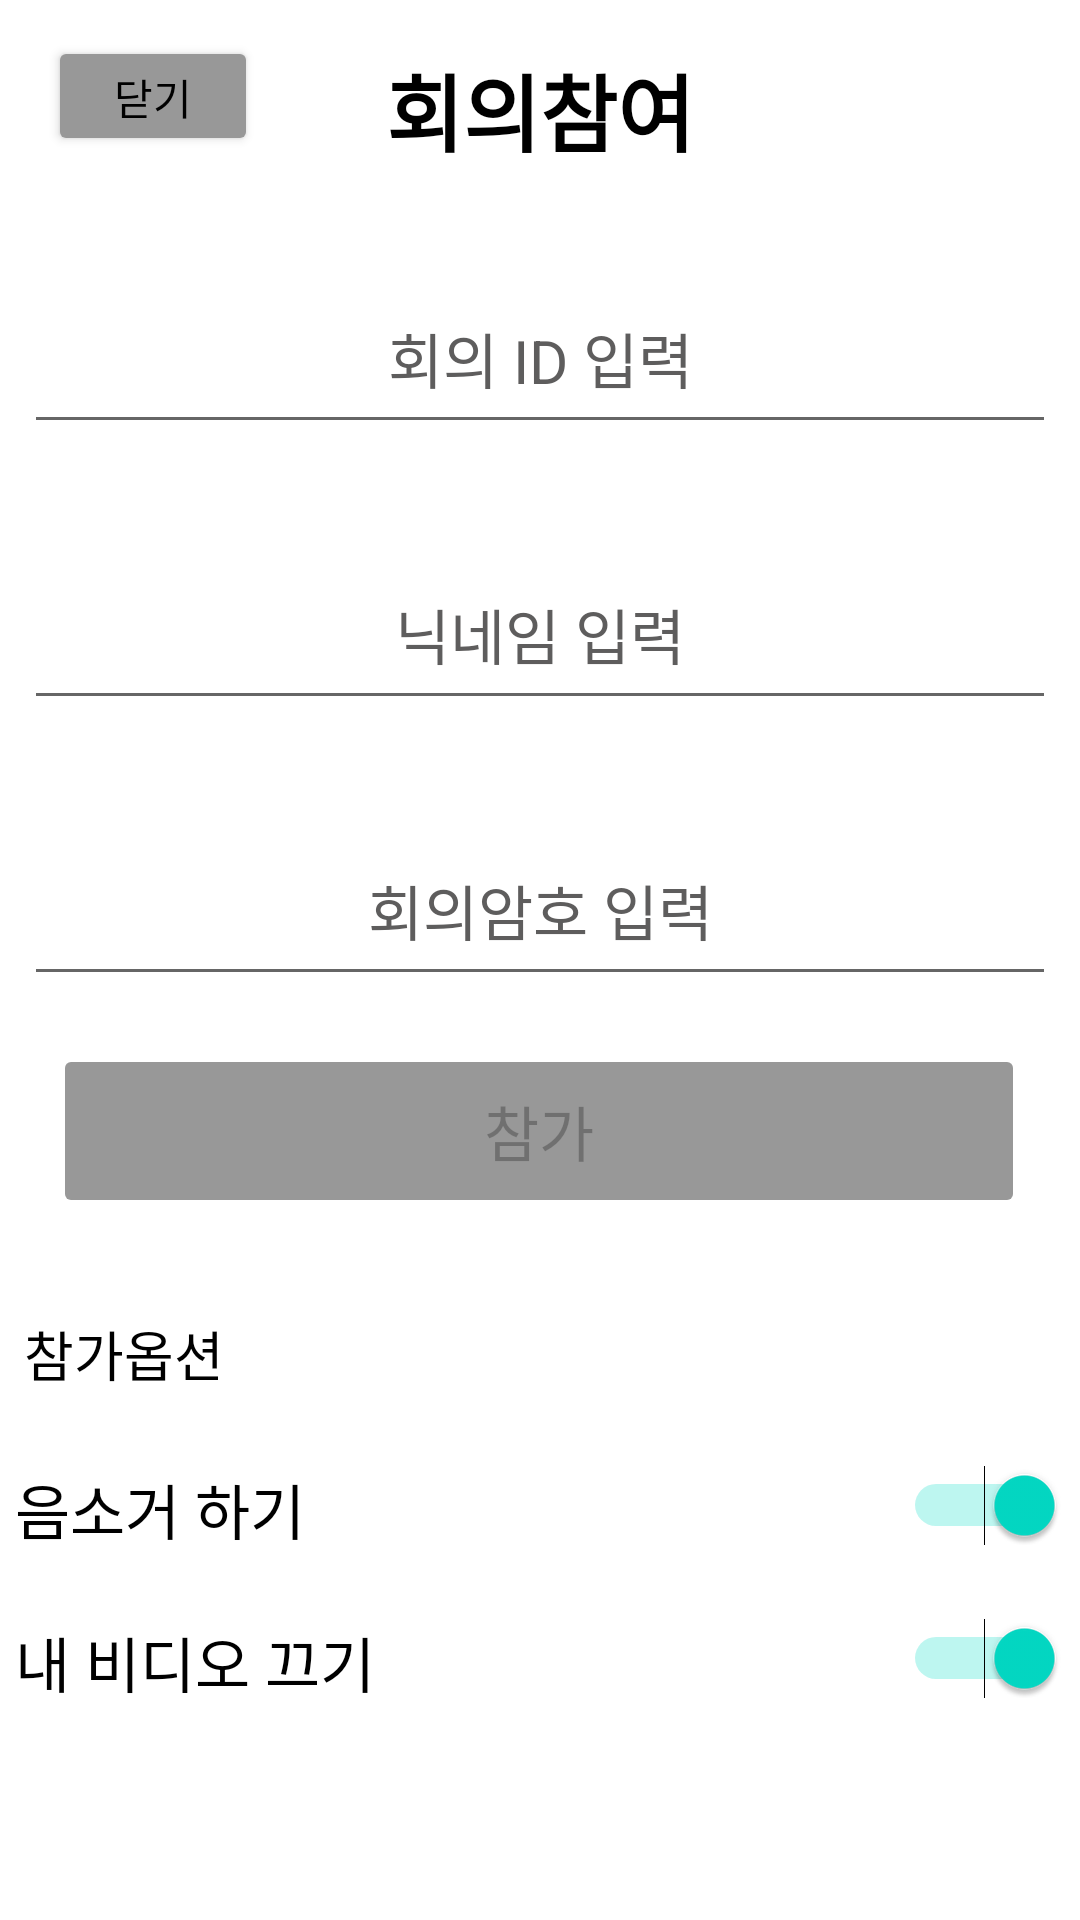

Produce the Android XML layout that renders to this screen, including the resource entries it uses.
<!-- AndroidManifest.xml: application theme Theme.LetsMeeting -->
<!-- res/layout/activity_enter_meeting.xml -->
<?xml version="1.0" encoding="utf-8"?>
<androidx.constraintlayout.widget.ConstraintLayout xmlns:android="http://schemas.android.com/apk/res/android"
    xmlns:app="http://schemas.android.com/apk/res-auto"
    xmlns:tools="http://schemas.android.com/tools"
    android:layout_width="match_parent"
    android:layout_height="match_parent"
    tools:context=".meeting.EnterMeetingActivity">

    <Button
        android:id="@+id/btn_cancle"
        android:layout_width="70dp"
        android:layout_height="40dp"
        android:layout_marginStart="16dp"
        android:layout_marginTop="12dp"
        android:backgroundTint="@color/gray"
        android:fontFamily="@font/nanum_square_roundb"
        android:textColor="@color/black"
        android:text="닫기"
        app:layout_constraintStart_toStartOf="parent"
        app:layout_constraintTop_toTopOf="parent" />

    <TextView
        android:id="@+id/txt_title"
        android:layout_width="158dp"
        android:layout_height="40dp"
        android:layout_marginStart="163dp"
        android:layout_marginTop="16dp"
        android:layout_marginEnd="163dp"
        android:fontFamily="@font/nanum_square_roundb"
        android:text="회의참여"
        android:textAlignment="center"
        android:textColor="@color/black"
        android:textSize="28sp"
        android:textStyle="bold"
        app:layout_constraintEnd_toEndOf="parent"
        app:layout_constraintStart_toStartOf="parent"
        app:layout_constraintTop_toTopOf="parent" />


    <EditText
        android:id="@+id/editTxt_meetingId"
        android:layout_width="0dp"
        android:layout_height="60dp"
        android:layout_marginStart="8dp"
        android:layout_marginTop="32dp"
        android:layout_marginEnd="8dp"
        android:ems="10"
        android:gravity="center"
        android:textSize="20sp"
        android:textColorHint="#5E5D5D"
        android:textColor="@color/black"
        android:hint="회의 ID 입력"
        android:maxLength="7"
        android:textAlignment="center"
        app:layout_constraintEnd_toEndOf="parent"
        app:layout_constraintHorizontal_bias="0.0"
        app:layout_constraintStart_toStartOf="parent"
        app:layout_constraintTop_toBottomOf="@+id/txt_title" />


    <EditText
        android:id="@+id/editTxt_deviceName"
        android:layout_width="0dp"
        android:layout_height="60dp"
        android:layout_marginStart="8dp"
        android:layout_marginTop="32dp"
        android:layout_marginEnd="8dp"
        android:ems="10"
        android:gravity="center"
        android:hint="닉네임 입력"
        android:textSize="20sp"
        android:textColorHint="#5E5D5D"
        android:textColor="@color/black"
        android:textAlignment="center"
        app:layout_constraintEnd_toEndOf="parent"
        app:layout_constraintHorizontal_bias="0.0"
        app:layout_constraintStart_toStartOf="parent"
        app:layout_constraintTop_toBottomOf="@+id/editTxt_meetingId" />


    <EditText
        android:id="@+id/editTxt_meetingPw"
        android:layout_width="0dp"
        android:layout_height="60dp"
        android:layout_marginStart="8dp"
        android:layout_marginTop="32dp"
        android:layout_marginEnd="8dp"
        android:ems="10"
        android:gravity="center"
        android:textSize="20sp"
        android:textColorHint="#5E5D5D"
        android:textColor="@color/black"
        android:hint="회의암호 입력"
        android:inputType="textPassword"
        android:textAlignment="center"
        app:layout_constraintEnd_toEndOf="parent"
        app:layout_constraintHorizontal_bias="0.0"
        app:layout_constraintStart_toStartOf="parent"
        app:layout_constraintTop_toBottomOf="@+id/editTxt_deviceName" />

    <Button
        android:id="@+id/btn_enter"
        android:layout_width="324dp"
        android:layout_height="58dp"
        android:layout_marginTop="16dp"
        android:fontFamily="@font/nanum_square_roundb"
        android:backgroundTint="@color/gray"
        android:enabled="false"
        android:text="참가"
        android:textSize="20sp"
        app:layout_constraintEnd_toEndOf="parent"
        app:layout_constraintHorizontal_bias="0.494"
        app:layout_constraintStart_toStartOf="parent"
        app:layout_constraintTop_toBottomOf="@+id/editTxt_meetingPw" />

    
    <Button
        android:id="@+id/btn_enterWithAuth"
        android:layout_width="324dp"
        android:layout_height="58dp"
        android:layout_marginTop="16dp"
        android:backgroundTint="@color/gray"
        android:enabled="false"
        android:fontFamily="@font/nanum_square_roundb"
        android:text="참가"
        android:visibility="invisible"
        android:textSize="20sp"
        app:layout_constraintEnd_toEndOf="parent"
        app:layout_constraintHorizontal_bias="0.494"
        app:layout_constraintStart_toStartOf="parent"
        app:layout_constraintTop_toBottomOf="@+id/editTxt_deviceName" />


    <TextView
        android:id="@+id/txt_title2"
        android:layout_width="336dp"
        android:layout_height="wrap_content"
        android:layout_marginTop="32dp"
        android:fontFamily="@font/nanum_square_roundb"
        android:text="참가옵션"
        android:textColor="@color/black"
        android:textSize="18sp"
        app:layout_constraintEnd_toEndOf="parent"
        app:layout_constraintHorizontal_bias="0.333"
        app:layout_constraintStart_toStartOf="parent"
        app:layout_constraintTop_toBottomOf="@+id/btn_enter" />

    <Switch
        android:id="@+id/switch_audio"
        android:layout_width="350dp"
        android:layout_height="26dp"
        android:layout_marginTop="24dp"
        android:text="음소거 하기"
        android:textSize="20sp"
        android:checked="true"
        app:layout_constraintEnd_toEndOf="parent"
        app:layout_constraintStart_toStartOf="parent"
        app:layout_constraintTop_toBottomOf="@+id/txt_title2" />


    <Switch
        android:id="@+id/switch_video"
        android:layout_width="350dp"
        android:layout_height="26dp"
        android:layout_marginTop="24dp"
        android:text="내 비디오 끄기"
        android:textSize="20sp"
        android:checked="true"
        app:layout_constraintEnd_toEndOf="parent"
        app:layout_constraintStart_toStartOf="parent"
        app:layout_constraintTop_toBottomOf="@+id/switch_audio" />


</androidx.constraintlayout.widget.ConstraintLayout>
<!-- resources referenced by this layout -->
<resources>
  <color name="black">#000000</color>
  <color name="gray">#FF989898</color>
  <style name="Theme.LetsMeeting" parent="Theme.MaterialComponents.DayNight.NoActionBar">
          
          
          <item name="colorPrimary">@color/purple_500</item>
          <item name="colorPrimaryVariant">@color/purple_700</item>
          <item name="colorOnPrimary">@color/white</item>
  
          
          <item name="colorSecondary">@color/teal_200</item>
          <item name="colorSecondaryVariant">@color/teal_700</item>
          <item name="colorOnSecondary">@color/black</item>
          
          <item name="android:statusBarColor" tools:targetApi="l">?attr/colorPrimaryVariant</item>
          
      </style>
  <color name="purple_500">#FF6200EE</color>
  <color name="purple_700">#FF3700B3</color>
  <color name="white">#FFFFFFFF</color>
  <color name="teal_200">#FF03DAC5</color>
  <color name="teal_700">#FF018786</color>
</resources>
